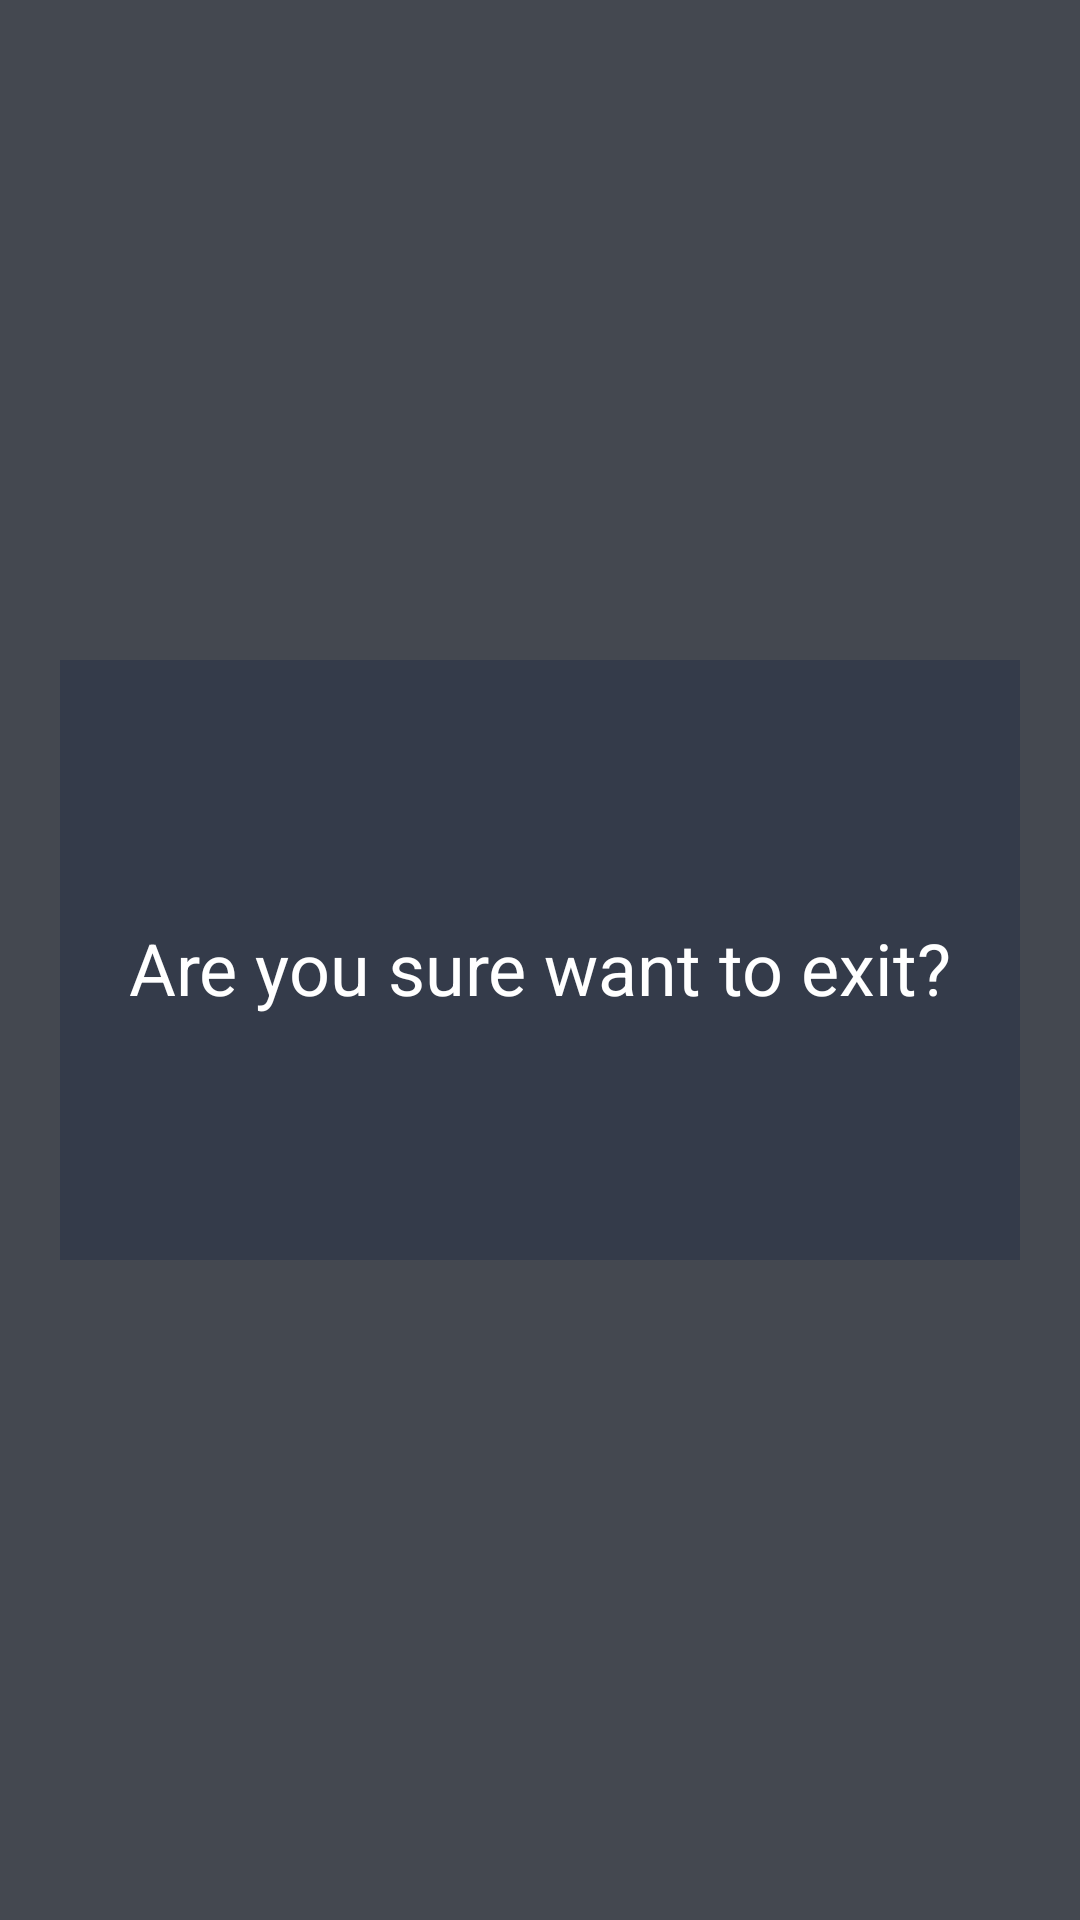

Reconstruct the res/layout file that produces this screen, plus the resources it refers to.
<!-- AndroidManifest.xml: application theme AppTheme -->
<!-- res/layout/error_popup.xml -->
<?xml version="1.0" encoding="utf-8"?>
<android.support.constraint.ConstraintLayout
    xmlns:android="http://schemas.android.com/apk/res/android"
    android:layout_width="match_parent"
    android:layout_height="match_parent"
    android:background="#d11d222b"
    android:padding="20dp"
    xmlns:app="http://schemas.android.com/apk/res-auto">

    <android.support.constraint.ConstraintLayout
        android:layout_width="0dp"
        android:layout_height="200dp"
        android:background="@color/popupBackground"
        android:paddingTop="20dp"
        android:paddingBottom="10dp"
        android:paddingRight="20dp"
        android:paddingLeft="20dp"
        app:layout_constraintLeft_toLeftOf="parent"
        app:layout_constraintRight_toRightOf="parent"
        app:layout_constraintTop_toTopOf="parent"
        app:layout_constraintBottom_toBottomOf="parent">

        <TextView
            android:id="@+id/text_view"
            android:layout_width="wrap_content"
            android:layout_height="wrap_content"
            android:textSize="24dp"
            android:textColor="@color/White"
            android:text="Are you sure want to exit?"
            android:paddingTop="5dp"
            android:paddingBottom="10dp"
            app:layout_constraintLeft_toLeftOf="parent"
            app:layout_constraintRight_toRightOf="parent"
            app:layout_constraintTop_toTopOf="parent"
            app:layout_constraintBottom_toBottomOf="parent"/>

    </android.support.constraint.ConstraintLayout>

</android.support.constraint.ConstraintLayout>
<!-- resources referenced by this layout -->
<resources>
  <color name="White">#FFFFFF</color>
  <color name="popupBackground">#343B4A</color>
  <style name="AppTheme" parent="Theme.AppCompat.Light.NoActionBar">
          
          <item name="colorPrimary">@color/colorPrimary</item>
          <item name="colorPrimaryDark">@color/colorPrimaryDark</item>
          <item name="colorAccent">@color/colorAccent</item>
      </style>
  <color name="colorPrimary">#3F51B5</color>
  <color name="colorPrimaryDark">#303F9F</color>
  <color name="colorAccent">#FF4081</color>
</resources>
